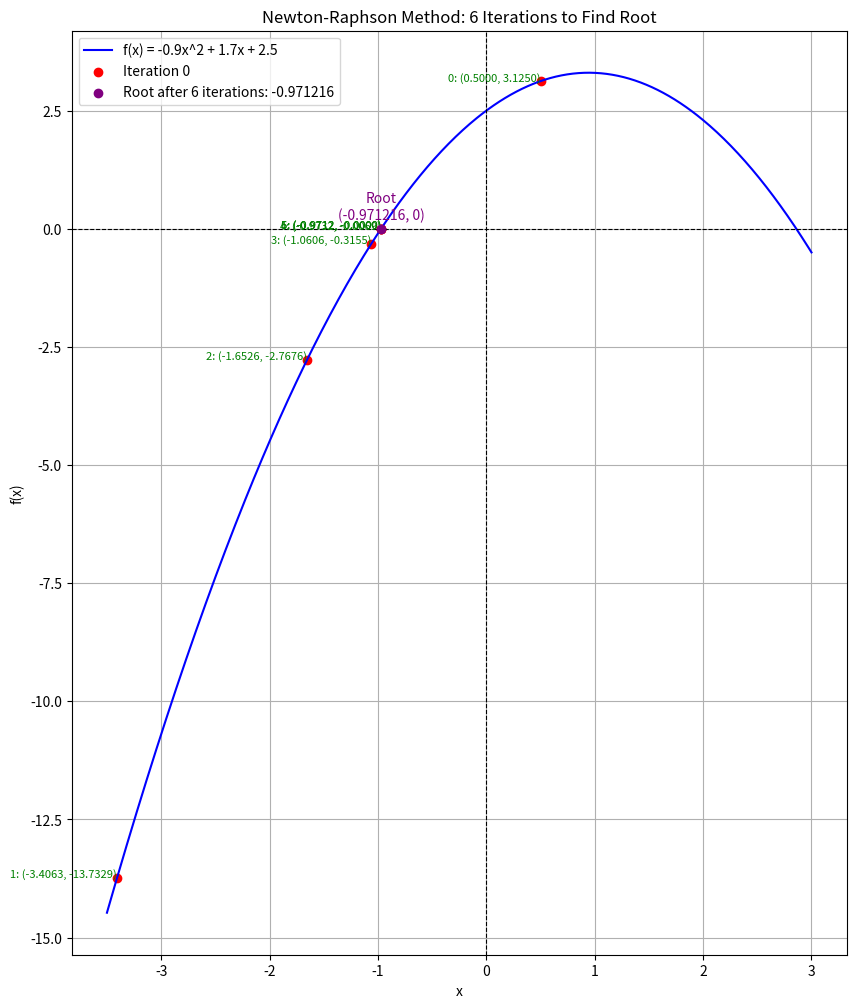

This figure's Python source:
import numpy as np
import matplotlib.pyplot as plt

# Function definitions
def func(x):
    return -0.9 * x * x + 1.7 * x + 2.5

def derivFunc(x):
    return -1.8 * x + 1.7

# Newton-Raphson method with fixed iterations
def newtonRaphson_fixed_iterations(x, max_iterations=6):
    iterations = [(x, func(x))]  # Store iterations for plotting
    for _ in range(max_iterations):
        h = func(x) / derivFunc(x)
        x = x - h
        iterations.append((x, func(x)))
    return x, iterations

# Initial guess
x0 = 0.5

# Perform Newton-Raphson with 6 iterations
root, iterations = newtonRaphson_fixed_iterations(x0, max_iterations=6)

# Plot the function
x_vals = np.linspace(-3.5, 3, 500)
y_vals = func(x_vals)

plt.figure(figsize=(10, 12))
plt.plot(x_vals, y_vals, label="f(x) = -0.9x^2 + 1.7x + 2.5", color="blue")
plt.axhline(0, color="black", linestyle="--", linewidth=0.8)
plt.axvline(0, color="black", linestyle="--", linewidth=0.8)

# Highlight iterations
for i, (x, y) in enumerate(iterations):
    plt.scatter(x, y, color="red", label=f"Iteration {i}" if i == 0 else "")
    plt.text(x, y, f"{i}: ({x:.4f}, {y:.4f})", fontsize=8, ha="right", color="green")

# Highlight the root
plt.scatter(root, 0, color="purple", zorder=5, label=f"Root after 6 iterations: {root:.6f}")
plt.text(root, 0.2, f"Root\n({root:.6f}, 0)", fontsize=10, color="purple", ha="center")

# Labels and legend
plt.title("Newton-Raphson Method: 6 Iterations to Find Root")
plt.xlabel("x")
plt.ylabel("f(x)")
plt.legend()
plt.grid()
plt.show()
